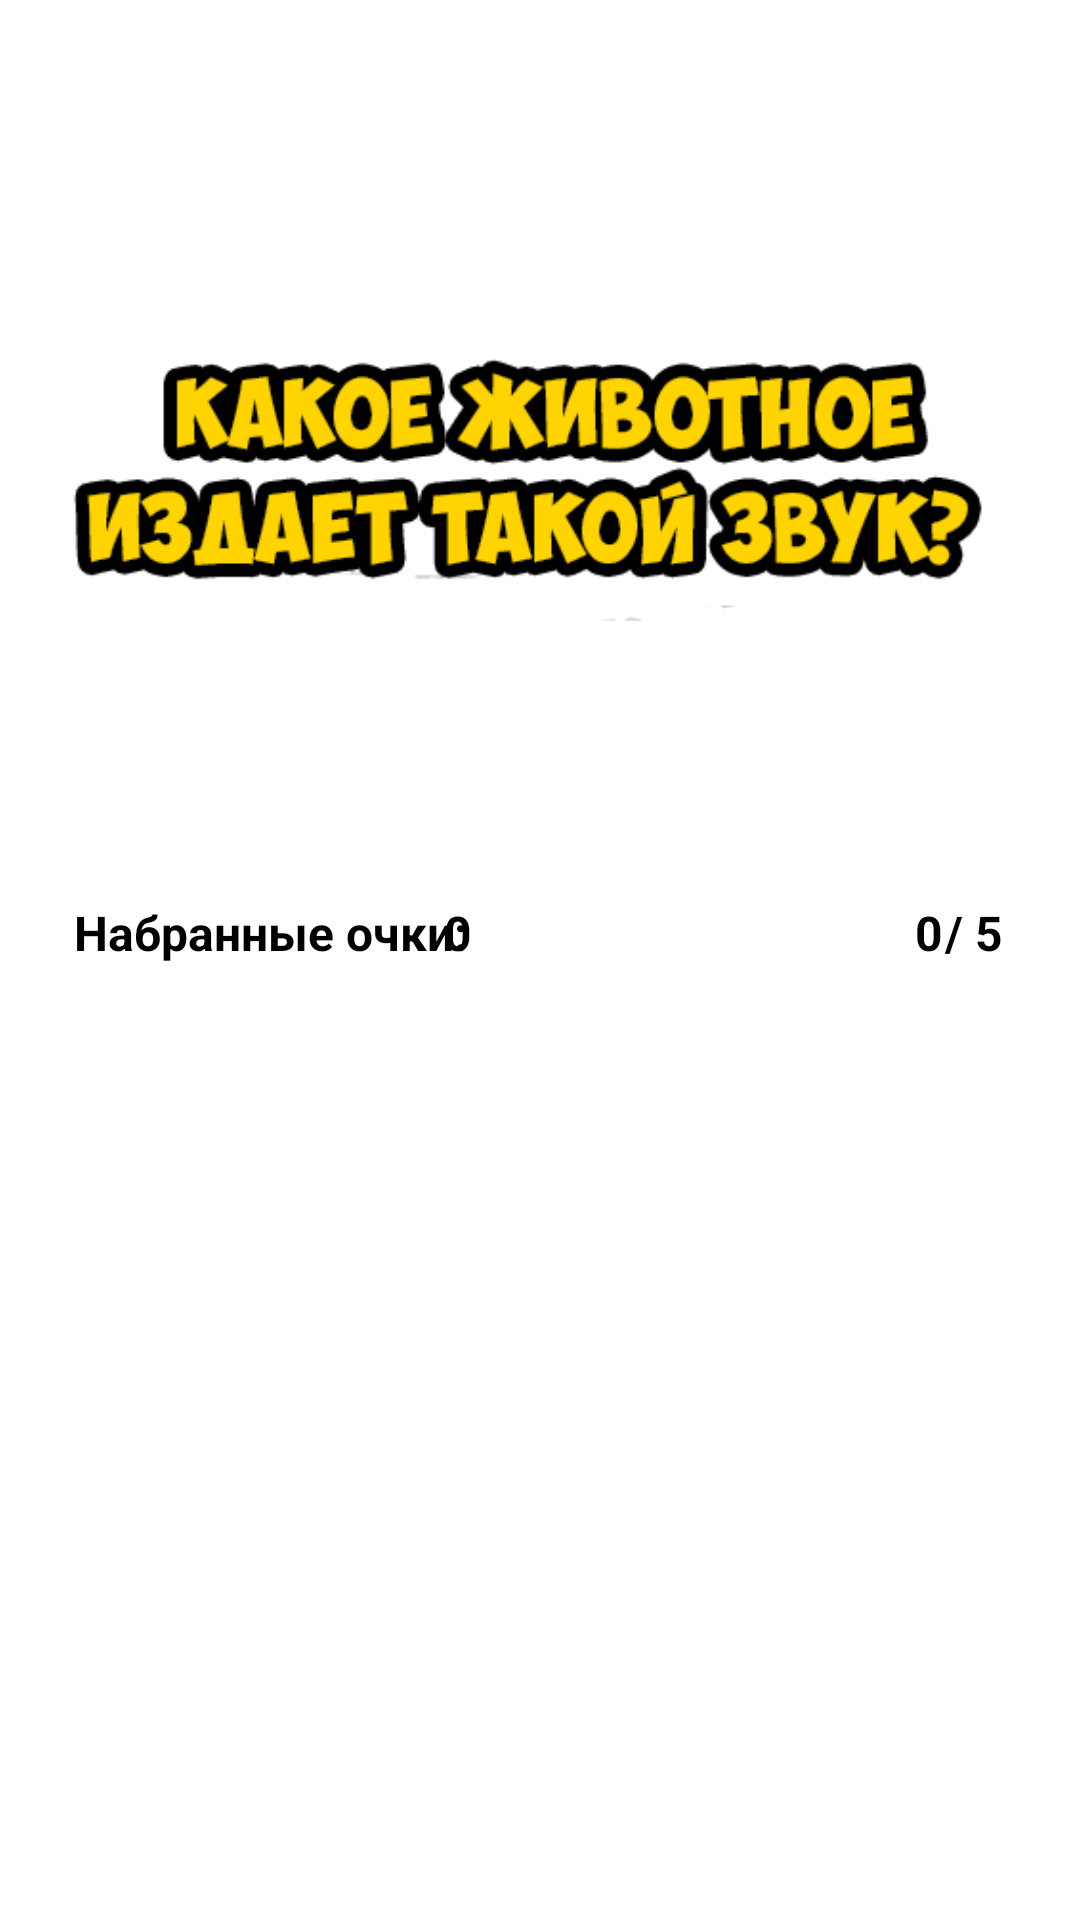

The Android layout XML behind this screen, and the referenced resources:
<!-- AndroidManifest.xml: application theme AppTheme -->
<!-- res/layout/activity_game.xml -->
<?xml version="1.0" encoding="utf-8"?>
<androidx.constraintlayout.widget.ConstraintLayout xmlns:android="http://schemas.android.com/apk/res/android"
    xmlns:app="http://schemas.android.com/apk/res-auto"
    xmlns:tools="http://schemas.android.com/tools"
    android:layout_width="match_parent"
    android:layout_height="match_parent"
    android:orientation="vertical"
    tools:context=".GameActivity">


    <TableRow
        android:layout_width="150dp"
        android:layout_height="171dp"
        app:layout_constraintBottom_toBottomOf="parent"
        app:layout_constraintEnd_toEndOf="parent"
        app:layout_constraintHorizontal_bias="0.88"
        app:layout_constraintStart_toStartOf="parent"
        app:layout_constraintTop_toTopOf="parent"
        app:layout_constraintVertical_bias="0.95">

        <ImageButton
            android:id="@+id/imageButton19"
            android:layout_width="match_parent"
            android:layout_height="match_parent"
            android:background="@color/cardview_light_background"
            android:onClick="onButton4Click" />
    </TableRow>

    <TableRow
        android:layout_width="150dp"
        android:layout_height="171dp"
        app:layout_constraintBottom_toBottomOf="parent"
        app:layout_constraintEnd_toEndOf="parent"
        app:layout_constraintHorizontal_bias="0.88"
        app:layout_constraintStart_toStartOf="parent"
        app:layout_constraintTop_toTopOf="parent"
        app:layout_constraintVertical_bias="0.6">

        <ImageButton
            android:id="@+id/imageButton17"
            android:layout_width="match_parent"
            android:layout_height="match_parent"
            android:background="@color/cardview_light_background"
            android:onClick="onButton2Click" />
    </TableRow>

    <TableRow
        android:layout_width="150dp"
        android:layout_height="171dp"
        app:layout_constraintBottom_toBottomOf="parent"
        app:layout_constraintEnd_toEndOf="parent"
        app:layout_constraintHorizontal_bias="0.12"
        app:layout_constraintStart_toStartOf="parent"
        app:layout_constraintTop_toTopOf="parent"
        app:layout_constraintVertical_bias="0.6">

        <ImageButton
            android:id="@+id/imageButton16"
            android:layout_width="150dp"
            android:layout_height="match_parent"
            android:background="@color/cardview_light_background"
            android:onClick="onButton1Click" />

    </TableRow>

    <LinearLayout
        android:layout_width="150dp"
        android:layout_height="171dp"
        android:orientation="horizontal"
        app:layout_constraintBottom_toBottomOf="parent"
        app:layout_constraintEnd_toEndOf="parent"
        app:layout_constraintHorizontal_bias="0.12"
        app:layout_constraintStart_toStartOf="parent"
        app:layout_constraintTop_toTopOf="parent"
        app:layout_constraintVertical_bias="0.95">

        <ImageButton
            android:id="@+id/imageButton18"
            android:layout_width="150dp"
            android:layout_height="match_parent"
            android:background="@color/cardview_light_background"
            android:onClick="onButton3Click" />

    </LinearLayout>

    <TextView
        android:id="@+id/textView3"
        android:layout_width="155dp"
        android:layout_height="23dp"
        android:layout_marginTop="300dp"
        android:text="Набранные очки:"
        android:textColor="#000000"
        android:textSize="16sp"
        android:textStyle="bold"
        app:layout_constraintEnd_toEndOf="parent"
        app:layout_constraintHorizontal_bias="0.121"
        app:layout_constraintStart_toStartOf="parent"
        app:layout_constraintTop_toTopOf="parent" />

    <TextView
        android:id="@+id/textcounter"
        android:layout_width="20dp"
        android:layout_height="23dp"
        android:layout_marginTop="300dp"
        android:text="0"
        android:textColor="#000000"
        android:textSize="16sp"
        android:textStyle="bold"
        app:layout_constraintEnd_toEndOf="parent"
        app:layout_constraintHorizontal_bias="0.897"
        app:layout_constraintStart_toStartOf="parent"
        app:layout_constraintTop_toTopOf="parent" />

    <TextView
        android:id="@+id/textView6"
        android:layout_width="29dp"
        android:layout_height="23dp"
        android:layout_marginTop="300dp"
        android:text="0"
        android:textColor="#000000"
        android:textSize="16sp"
        android:textStyle="bold"
        app:layout_constraintEnd_toEndOf="parent"
        app:layout_constraintHorizontal_bias="0.447"
        app:layout_constraintStart_toStartOf="parent"
        app:layout_constraintTop_toTopOf="parent" />

    <TextView
        android:id="@+id/textcounter2"
        android:layout_width="31dp"
        android:layout_height="23dp"
        android:layout_marginTop="300dp"
        android:text="/ 5"
        android:textColor="#000000"
        android:textSize="16sp"
        android:textStyle="bold"
        app:layout_constraintEnd_toEndOf="parent"
        app:layout_constraintHorizontal_bias="0.957"
        app:layout_constraintStart_toStartOf="parent"
        app:layout_constraintTop_toTopOf="parent" />

    <ImageView
        android:id="@+id/imageView2"
        android:layout_width="0dp"
        android:layout_height="326dp"
        android:background="@null"
        app:layout_constraintBottom_toBottomOf="parent"
        app:layout_constraintEnd_toEndOf="parent"
        app:layout_constraintHorizontal_bias="0.501"
        app:layout_constraintStart_toStartOf="parent"
        app:layout_constraintTop_toTopOf="parent"
        app:layout_constraintVertical_bias="0.0"
        app:srcCompat="@drawable/whatisgame" />

</androidx.constraintlayout.widget.ConstraintLayout>
<!-- resources referenced by this layout -->
<resources>
  <!-- drawable whatisgame: png bitmap (drawable, 17823 bytes) -->
  <style name="AppTheme" parent="Theme.AppCompat.DayNight.NoActionBar">
          
          <item name="colorPrimary">@color/colorPrimary</item>
          <item name="colorPrimaryDark">@color/colorPrimaryDark</item>
          <item name="colorAccent">@color/colorAccent</item>
          <item name="android:windowBackground">@drawable/fonsix</item>
          <item name="android:windowFullscreen">true</item>
          <item name="android:windowContentOverlay">@null</item>
          <item name="android:windowNoTitle">true</item>
      </style>
  <color name="colorPrimary">#EEFF00</color>
  <color name="colorPrimaryDark">#DEFF07</color>
  <color name="colorAccent">#FFDD00</color>
</resources>
